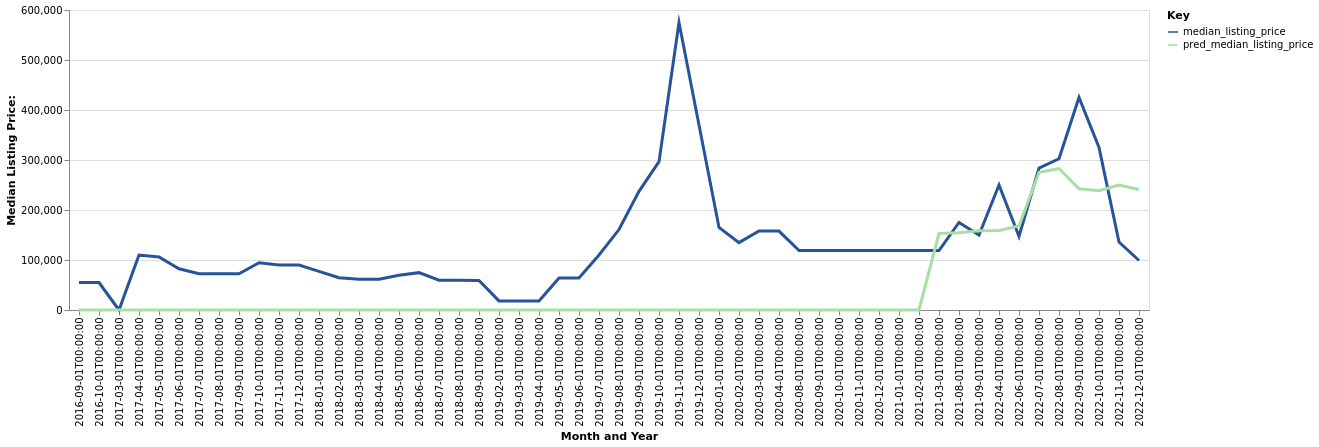

The table this chart was drawn from, first rows:
date, time_idx, median_listing_price, thirty_year_interest_rate_five, month, county_name, active_listing_count, pred_median_listing_price, month_year
2016-09-01, 0, 55000, 3.66, 9, webster, ga, 1.0, 0, Sep-2016
2016-10-01, 1, 55000, 3.64, 10, webster, ga, 1.0, 0, Oct-2016
2017-03-01, 6, 8.0, 3.52, 3, webster, ga, 0.0, 0, Mar-2017
2017-04-01, 7, 110000, 4.03, 4, webster, ga, 1.0, 0, Apr-2017
2017-05-01, 8, 106225, 4.32, 5, webster, ga, 2.0, 0, May-2017
2017-06-01, 9, 82400, 4.2, 6, webster, ga, 2.0, 0, Jun-2017
2017-07-01, 10, 72450, 4.19, 7, webster, ga, 2.0, 0, Jul-2017
2017-08-01, 11, 72450, 4.3, 8, webster, ga, 2.0, 0, Aug-2017
2017-09-01, 12, 72450, 4.1, 9, webster, ga, 2.0, 0, Sep-2017
2017-10-01, 13, 94450, 4.05, 10, webster, ga, 2.0, 0, Oct-2017
2017-11-01, 14, 89900, 3.94, 11, webster, ga, 3.0, 0, Nov-2017
2017-12-01, 15, 89900, 4.03, 12, webster, ga, 1.0, 0, Dec-2017
2018-01-01, 16, 77200, 3.93, 1, webster, ga, 2.0, 0, Jan-2018
2018-02-01, 17, 64500, 3.83, 2, webster, ga, 3.0, 0, Feb-2018
2018-03-01, 18, 61750, 3.94, 3, webster, ga, 4.0, 0, Mar-2018
2018-04-01, 19, 61750, 3.95, 4, webster, ga, 4.0, 0, Apr-2018
2018-05-01, 20, 69600, 3.99, 5, webster, ga, 4.0, 0, May-2018
2018-06-01, 21, 74700, 4.15, 6, webster, ga, 4.0, 0, Jun-2018
2018-07-01, 22, 59500, 4.4, 7, webster, ga, 3.0, 0, Jul-2018
2018-08-01, 23, 59375, 4.46, 8, webster, ga, 3.0, 0, Aug-2018
2018-09-01, 24, 59000, 4.58, 9, webster, ga, 1.0, 0, Sep-2018
2019-02-01, 29, 18200, 4.72, 2, webster, ga, 1.0, 0, Feb-2019
2019-03-01, 30, 18200, 4.9, 3, webster, ga, 1.0, 0, Mar-2019
2019-04-01, 31, 18200, 4.94, 4, webster, ga, 1.0, 0, Apr-2019
2019-05-01, 32, 64100, 4.75, 5, webster, ga, 2.0, 0, May-2019
2019-06-01, 33, 64100, 4.51, 6, webster, ga, 2.0, 0, Jun-2019
2019-07-01, 34, 110000, 4.41, 7, webster, ga, 3.0, 0, Jul-2019
2019-08-01, 35, 160891, 4.41, 8, webster, ga, 3.0, 0, Aug-2019
2019-09-01, 36, 237227, 4.2, 9, webster, ga, 2.0, 0, Sep-2019
2019-10-01, 37, 296600, 4.14, 10, webster, ga, 2.0, 0, Oct-2019
2019-11-01, 38, 575000, 3.84, 11, webster, ga, 1.0, 0, Nov-2019
2019-12-01, 39, 370000, 3.81, 12, webster, ga, 1.0, 0, Dec-2019
2020-01-01, 40, 165000, 3.75, 1, webster, ga, 2.0, 0, Jan-2020
2020-02-01, 41, 134839, 3.73, 2, webster, ga, 0.0, 0, Feb-2020
2020-03-01, 42, 157900, 3.78, 3, webster, ga, 0.0, 0, Mar-2020
2020-04-01, 43, 157900, 3.75, 4, webster, ga, 0.0, 0, Apr-2020
2020-08-01, 47, 119000, 3.65, 8, webster, ga, 1.0, 0, Aug-2020
2020-09-01, 48, 119000, 3.33, 9, webster, ga, 1.0, 0, Sep-2020
2020-10-01, 49, 119000, 3.28, 10, webster, ga, 1.0, 0, Oct-2020
2020-11-01, 50, 119000, 3.21, 11, webster, ga, 1.0, 0, Nov-2020
2020-12-01, 51, 119000, 3.07, 12, webster, ga, 1.0, 0, Dec-2020
2021-01-01, 52, 119000, 2.99, 1, webster, ga, 1.0, 0, Jan-2021
2021-02-01, 53, 119000, 2.93, 2, webster, ga, 1.0, 0, Feb-2021
2021-03-01, 54, 119000, 2.88, 3, webster, ga, 0.0, 153275, Mar-2021
2021-08-01, 59, 175000, 3.17, 8, webster, ga, 1.0, 154425, Aug-2021
2021-09-01, 60, 150000, 3.18, 9, webster, ga, 1.0, 158282, Sep-2021
2022-04-01, 67, 249900, 3.1, 4, webster, ga, 1.0, 158850, Apr-2022
2022-06-01, 69, 147500, 3.56, 6, webster, ga, 1.0, 167863, Jun-2022
2022-07-01, 70, 283750, 3.92, 7, webster, ga, 2.0, 275249, Jul-2022
2022-08-01, 71, 302450, 4.67, 8, webster, ga, 2.0, 282892, Aug-2022
2022-09-01, 72, 425000, 5.11, 9, webster, ga, 1.0, 242296, Sep-2022
2022-10-01, 73, 325000, 5.3, 10, webster, ga, 2.0, 238733, Oct-2022
2022-11-01, 74, 135950, 5.81, 11, webster, ga, 2.0, 249815, Nov-2022
2022-12-01, 75, 99000, 5.54, 12, webster, ga, 1.0, 240836, Dec-2022
